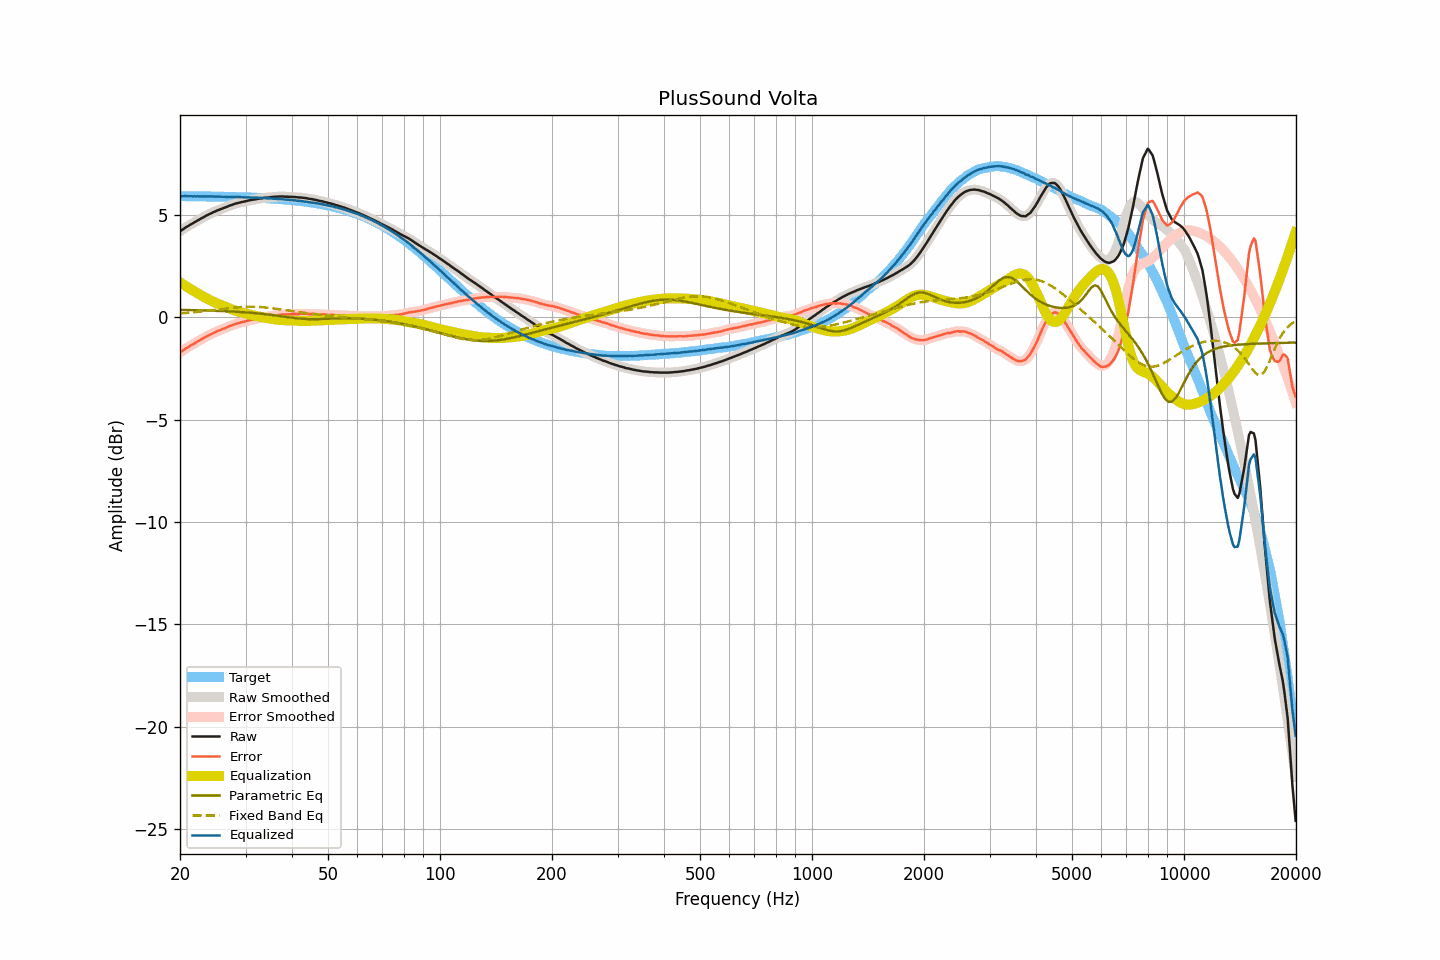

The table this chart was drawn from, first rows:
frequency, raw, smoothed, error, error_smoothed, equalization, parametric_eq, fixed_band_eq, equalized_raw, equalized_smoothed, target
20.00, 4.21, 4.21, -1.71, -1.72, 1.71, 0.37, 0.19, 5.92, 5.92, 5.92
20.20, 4.26, 4.26, -1.66, -1.66, 1.66, 0.36, 0.20, 5.92, 5.92, 5.92
20.40, 4.31, 4.32, -1.61, -1.61, 1.61, 0.36, 0.20, 5.92, 5.92, 5.92
20.61, 4.37, 4.37, -1.55, -1.56, 1.56, 0.36, 0.21, 5.93, 5.92, 5.92
20.81, 4.42, 4.42, -1.50, -1.51, 1.51, 0.36, 0.22, 5.93, 5.92, 5.92
21.02, 4.46, 4.47, -1.46, -1.46, 1.46, 0.36, 0.22, 5.92, 5.92, 5.92
21.23, 4.51, 4.51, -1.41, -1.41, 1.41, 0.36, 0.23, 5.92, 5.92, 5.92
21.44, 4.56, 4.56, -1.36, -1.36, 1.36, 0.36, 0.24, 5.92, 5.92, 5.92
21.66, 4.60, 4.60, -1.32, -1.32, 1.31, 0.35, 0.25, 5.92, 5.92, 5.92
21.87, 4.65, 4.65, -1.27, -1.27, 1.27, 0.35, 0.25, 5.92, 5.92, 5.92
22.09, 4.69, 4.69, -1.23, -1.22, 1.22, 0.35, 0.26, 5.91, 5.92, 5.92
22.31, 4.74, 4.74, -1.18, -1.18, 1.18, 0.35, 0.27, 5.92, 5.92, 5.92
22.54, 4.78, 4.78, -1.14, -1.13, 1.13, 0.35, 0.28, 5.91, 5.92, 5.92
22.76, 4.83, 4.83, -1.08, -1.09, 1.09, 0.34, 0.29, 5.92, 5.91, 5.91
22.99, 4.87, 4.87, -1.04, -1.04, 1.04, 0.34, 0.29, 5.91, 5.91, 5.91
23.22, 4.91, 4.91, -1.00, -1.00, 1.00, 0.34, 0.30, 5.91, 5.91, 5.91
23.45, 4.96, 4.96, -0.95, -0.95, 0.95, 0.34, 0.31, 5.91, 5.91, 5.91
23.69, 5.00, 5.00, -0.91, -0.91, 0.91, 0.33, 0.32, 5.91, 5.91, 5.91
23.92, 5.04, 5.04, -0.87, -0.87, 0.87, 0.33, 0.33, 5.91, 5.91, 5.91
24.16, 5.08, 5.08, -0.83, -0.83, 0.83, 0.33, 0.34, 5.91, 5.91, 5.91
24.40, 5.12, 5.12, -0.79, -0.79, 0.79, 0.33, 0.35, 5.91, 5.91, 5.91
24.65, 5.15, 5.15, -0.76, -0.75, 0.75, 0.32, 0.36, 5.90, 5.91, 5.91
24.89, 5.18, 5.19, -0.72, -0.72, 0.72, 0.32, 0.37, 5.90, 5.90, 5.90
25.14, 5.22, 5.22, -0.68, -0.69, 0.68, 0.32, 0.38, 5.91, 5.90, 5.90
25.39, 5.25, 5.25, -0.65, -0.65, 0.65, 0.32, 0.39, 5.90, 5.90, 5.90
25.65, 5.28, 5.28, -0.62, -0.62, 0.62, 0.31, 0.40, 5.90, 5.90, 5.90
25.91, 5.31, 5.31, -0.59, -0.59, 0.59, 0.31, 0.41, 5.90, 5.90, 5.90
26.16, 5.34, 5.34, -0.56, -0.56, 0.55, 0.31, 0.42, 5.90, 5.90, 5.90
26.43, 5.37, 5.37, -0.53, -0.53, 0.52, 0.30, 0.43, 5.89, 5.89, 5.90
26.69, 5.40, 5.40, -0.49, -0.49, 0.49, 0.30, 0.44, 5.89, 5.89, 5.89
26.96, 5.43, 5.43, -0.46, -0.46, 0.46, 0.30, 0.45, 5.89, 5.89, 5.89
27.23, 5.47, 5.46, -0.42, -0.43, 0.43, 0.29, 0.46, 5.90, 5.89, 5.89
27.50, 5.49, 5.49, -0.40, -0.39, 0.40, 0.29, 0.46, 5.89, 5.89, 5.89
27.77, 5.52, 5.52, -0.37, -0.36, 0.37, 0.28, 0.47, 5.89, 5.89, 5.89
28.05, 5.55, 5.55, -0.33, -0.34, 0.34, 0.28, 0.48, 5.89, 5.89, 5.88
28.33, 5.57, 5.57, -0.31, -0.31, 0.31, 0.27, 0.49, 5.88, 5.88, 5.88
28.62, 5.59, 5.59, -0.29, -0.29, 0.29, 0.27, 0.49, 5.88, 5.88, 5.88
28.90, 5.61, 5.61, -0.27, -0.27, 0.27, 0.27, 0.50, 5.88, 5.88, 5.88
29.19, 5.63, 5.63, -0.24, -0.25, 0.25, 0.26, 0.50, 5.88, 5.88, 5.88
29.48, 5.65, 5.65, -0.22, -0.23, 0.22, 0.25, 0.51, 5.88, 5.87, 5.87
29.78, 5.66, 5.66, -0.21, -0.21, 0.20, 0.25, 0.51, 5.86, 5.87, 5.87
30.08, 5.68, 5.68, -0.19, -0.19, 0.18, 0.24, 0.52, 5.86, 5.87, 5.87
30.38, 5.70, 5.70, -0.16, -0.17, 0.17, 0.24, 0.52, 5.87, 5.86, 5.87
30.68, 5.72, 5.72, -0.14, -0.14, 0.15, 0.23, 0.52, 5.87, 5.86, 5.86
30.99, 5.73, 5.73, -0.13, -0.13, 0.13, 0.23, 0.52, 5.86, 5.86, 5.86
31.30, 5.75, 5.75, -0.11, -0.11, 0.11, 0.22, 0.52, 5.86, 5.86, 5.86
31.61, 5.76, 5.76, -0.09, -0.09, 0.09, 0.21, 0.52, 5.85, 5.85, 5.85
31.93, 5.77, 5.77, -0.08, -0.08, 0.07, 0.21, 0.52, 5.85, 5.85, 5.85
32.24, 5.79, 5.79, -0.06, -0.06, 0.06, 0.20, 0.51, 5.85, 5.85, 5.85
32.57, 5.80, 5.80, -0.04, -0.04, 0.04, 0.19, 0.51, 5.84, 5.84, 5.84
32.89, 5.81, 5.81, -0.03, -0.03, 0.03, 0.18, 0.50, 5.84, 5.84, 5.84
33.22, 5.82, 5.83, -0.02, -0.01, 0.01, 0.17, 0.50, 5.83, 5.84, 5.84
33.55, 5.84, 5.84, 0.01, 0.01, -0.00, 0.17, 0.49, 5.84, 5.83, 5.83
33.89, 5.85, 5.85, 0.02, 0.02, -0.02, 0.16, 0.48, 5.83, 5.83, 5.83
34.23, 5.85, 5.85, 0.03, 0.03, -0.03, 0.15, 0.48, 5.82, 5.82, 5.82
34.57, 5.86, 5.86, 0.04, 0.04, -0.04, 0.14, 0.47, 5.82, 5.82, 5.82
34.92, 5.87, 5.87, 0.06, 0.06, -0.06, 0.13, 0.46, 5.81, 5.81, 5.81
35.27, 5.88, 5.88, 0.07, 0.07, -0.07, 0.12, 0.45, 5.81, 5.81, 5.81
35.62, 5.89, 5.89, 0.09, 0.08, -0.08, 0.11, 0.44, 5.81, 5.81, 5.81
35.97, 5.89, 5.89, 0.09, 0.09, -0.09, 0.10, 0.43, 5.80, 5.80, 5.80
... 635 more rows
